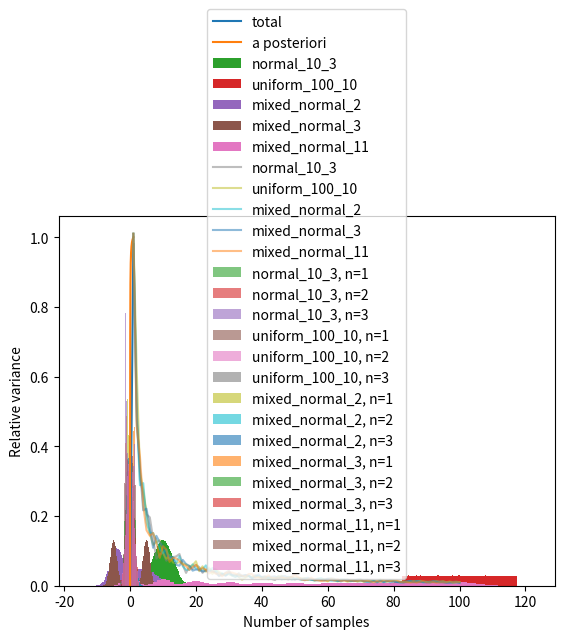

The matplotlib source for this figure:
#!/usr/bin/env python3
# -*- coding: utf-8 -*-


import numpy as np
import matplotlib.pyplot as plt



dummy = 0
def adummy(n):
    return np.zeros(n)



###   Thema: Bayessche Formel

# Definieren Sie die Formeln wie in der Vorlesung; dabei sind die Argumente floats oder iterables. Test soll ein Paar, also ein 2-
# Tupel, bestehend aus der totalen Wahrscheinlichkeit und der a-posteriori-Wahrscheinlichkeit zurückgeben. Benutzen Sie nun die
# Funktionen, um diese beiden Wahrscheinlichkeiten in Abhängigkeit von der a-priori-Wahrscheinlichkeit zu plotten; siehe main2.py
# für Vorschläge zu den Plot-Befehlen.


# Seite 26 Skript
def Bayes_Formel(P_B_A, P_A, P_B):
    
    P_B_A = float(P_B_A)
    P_A = float(P_A)
    P_B = float(P_B)
    
    
    P_A_B = (P_B_A * P_A)/P_B
    
    return P_A_B


# Seite 26 Skript
def totale_Wahrscheinlichkeit(P_B_Ai, P_Ai):
    
    
    P_B_Ai = list(map(float, P_B_Ai))
    P_Ai = list(map(float, P_Ai))

    P_B = np.sum(np.array(P_B_Ai) * np.array(P_Ai))
    
    return P_B



def Test(Korrektheit, a_priori_Wahrscheinlichkeit):
    
    # a_priori_Wahrscheinlichkeit
    P_K = a_priori_Wahrscheinlichkeit
    
    # Sensitivitaet
    P_T_K = Korrektheit
    
    # totale wahrscheinlichkeit
    P_T  = P_T_K*P_K + (1-P_T_K)*(1-P_K)
    
    # Bayes_Formel: a-posteriori-Wahrscheinlichkeit
    P_K_T = Bayes_Formel(P_T_K, P_K, P_T)
    

    return P_T, P_K_T



def Aufgabe_Bayes():
    """Ausgabe der Werte von Beispiel 2.3.10 und Aufgabe 2.3
    sowie plotten der a-posteriori-Wahrscheinlich gegen die a-priori-Wahrscheinlichkeit."""
    
    # Hier Ausgabe der Werte
    
    # 98%
    Korrektheit = 0.98
    
    # 0.5%, 50%, 0.1%
    a_priori_Wahrscheinlichkeit_en = [0.005, 0.5, 0.001]
    
    print(f'Sensitivitaet {Korrektheit}')
    
    for count, a_priori_Wahrscheinlichkeit in enumerate(a_priori_Wahrscheinlichkeit_en):
        
        P_T, P_K_T = Test(Korrektheit, a_priori_Wahrscheinlichkeit)
        
        
        print('P_K = {}, P_T = {}, P_K_T = {}'.format(a_priori_Wahrscheinlichkeit_en[count], P_T, P_K_T))




    # Die Plotbefehle könnten folgendermaßen aussehen:
    
    # 98%
    Korrektheit = 0.98
    
    # a_priori_Wahrscheinlichkeit_en
    a_priori_Wahrscheinlichkeiten = np.linspace(0, 1, 1000)
    
    list_PT = []
    list_PKT = []
    
    for a_priori_Wahrscheinlichkeit in a_priori_Wahrscheinlichkeiten:
        
        P_T, P_K_T = Test(Korrektheit, a_priori_Wahrscheinlichkeit)
        
        list_PT.append((P_T))
        list_PKT.append((P_K_T))
   
    
    #plt.plot(a_priori_Wahrscheinlichkeiten, a_priori_Wahrscheinlichkeiten, label='a priori')
    
    plt.plot(a_priori_Wahrscheinlichkeiten, list_PT, label='total')
    plt.plot(a_priori_Wahrscheinlichkeiten, list_PKT, label='a posteriori')
    plt.xlabel('a-priori probability P(K)')
    plt.legend()
    plt.show()
    
    
#######################################################################################################
#######################################################################################################

###   Thema: Verteilungen

# Objekt rng der Klasse Generator definiert, mit
# dessen Hilfe sich Zufallszahlen von einer Vielzahl von Verteilungen generieren lassen

rng = np.random.default_rng()

# Arrays der Größe n Zufallszahlen

# (a) der Normalverteilung N(10, 3^2)
def normal_10_3(rng, n):
    
    # M = 10
    # S = 3
    return rng.normal(10, 3, n) # size is n


#  (b) der Gleichverteilung mit Erwartungswert 100 und Standardabweichung 10
def uniform_100_10(rng, n): 
    
    # a + b = 200
    # b = a + 10 * sqrt(12)
    
    a = 100 - 5 * np.sqrt(12)
    b = 100 + 5 * np.sqrt(12)
    
    return rng.uniform(a, b, n) # size is n


#  (c) einer sogenannten gemischten Gaußverteilung
def mixed_normal(rng, n, M, S, P):
    
    
    """M, S, P selbe Laenge k. 
    
    n Samples des Rückgabe-Arrays sollen nach folgender Regel gezogen werden: 
    
    Zunächst wird ein i ∈ {1, 2, . . . , k} mit Wahrscheinlichkeit pi gewählt und dann das Sample gemäß N(µi, σi^2) gezogen
    
    Vielleicht hilft Ihnen die Funktion rng.multinomial aus der Klasses Generator von numpy.random
    
    Siehe unten für Argumente und Benutzung von mixed_normal(...)"""
    
    
    # Mittelwerten/Erwartungs wert: M   
    M = np.array(M)
    
    # Standardabweichungen. S
    S = np.array(S)
    
    # Wahrscheinlichkeiten: P
    P = np.array(P)
    
    # Generate the mixture probabilities for each sample
    mixture_probs = rng.multinomial(1, P, size=n)   # array size n x len(P)
    
    # Generate random samples from each Gaussian distribution
    samples = rng.normal(M, S, size=(n, len(M)))    # array size n x len(M)    M, S, and P same size
   
    # Compute the weighted sum of the samples using the mixture probabilities
    mixed_samples = np.sum(mixture_probs * samples, axis=1)
    
    
    return mixed_samples



def mixed_normal_2(rng, n):
    
    # data --> M, S, P
    data = [(-4, 4), (2, 4), (0.5, 0.5)]
    return mixed_normal(rng, n, *data)

def mixed_normal_3(rng, n):
    
    # data --> M, S, P
    data = [(-5, 0, 5), (1, 1, 1), (1/3, 1/3, 1/3)]
    return mixed_normal(rng, n, *data)

def mixed_normal_11(rng, n):
    M = np.linspace(0, 100, 11)
    S = np.linspace(2, 5, 11)
    P = np.array([50, 41, 34, 29, 26, 25, 26, 29, 34, 41, 50]) / 385
    return mixed_normal(rng, n, M, S, P)




# Plotten Sie zur Kontrolle wie in main2.py angegeben Histogramme der Verteilungen.

distributions = [
    normal_10_3,
    uniform_100_10,
    mixed_normal_2,
    mixed_normal_3,
    mixed_normal_11,
    ]

def Aufgabe_Verteilungen():
    """Plotten von Histogrammen für die Verteilungen."""
    n, bins = 10**6, 100
    for distr in distributions:
        X = distr(rng, n)
        plt.hist(X, bins=bins, density=True, histtype='stepfilled', label=distr.__name__)
        plt.legend()
        plt.show()
 
        
 
#######################################################################################################################
#######################################################################################################################

###   Thema: Gesetz der großen Zahlen (GdgZ)

def rel_variance_of_mean(rng, distr, no_samples, no_runs):
    
    #  X is a one-dimensional array with no_samples * no_runs elements, 
    # and the reshape method is used to transform it into a two-dimensional array with no_samples rows and no_runs columns.
    
    X = distr(rng, no_samples*no_runs).reshape(no_samples, no_runs)    
    
    # Hier Berechnunge der Mittelwerte über die Spalten von X: n array of length no_runs with the mean value for each sample
    
    Mittelwerte = np.mean(X, axis=0)
    
    # Berechnung der Varianzen: single value
    
    Varianzen = np.var(Mittelwerte, axis=0, ddof=1) 

    
    # Hier ist es zweckmäßig die Daten in einer Matrix anzuordnen
    # Varianz der Gesamtstichprobe --> 1 Dimension. Single value
    
    X_var = np.var(X.flatten())
    
      
    # Rückgabewert der Funktion ist der Quotient gebildet aus dieser 
    # Varianz und der Varianz der Gesamtstichprobe der Größe no_samples · no_runs. 
    
    return Varianzen / X_var




def Aufgabe_GdgZ():
    """Hier sollen die relativen Varianzen in Abhängigkeit von der Anzahl der 
    Samples (no_samples) geplottet werden."""
    no_runs = 100
    
    no_samples_max = 100 # Ich habe das eingefügt
    
    # Als Plotbefehle könnten Sie folgendes nutzen:
        
   
    
    for distr in distributions:
        
        rel_Varianzen= []
        
        for no_samples in range(1, no_samples_max + 1):
            
        
            rel_Varianzen.append(rel_variance_of_mean(rng, distr, no_samples, no_runs))
        
    
        plt.plot(range(1, no_samples_max + 1), rel_Varianzen, label=distr.__name__, alpha=0.5)
    
    plt.legend()
    plt.xlabel('Number of samples')
    plt.ylabel('Relative variance')
    plt.show()


#######################################################################################################################
#######################################################################################################################

###   Thema: Zentraler Grenzwertsatz (ZGWS)

def centralized_sample(rng, distr, no_samples, no_runs):
    
    # Matrix deren Spalten Stichproben der Größe no_samples
    X = distr(rng, no_samples*no_runs).reshape(no_samples, no_runs) # Im Skript: Sn = X1 + X2 + X3
    #print('X',X)
      
    
    # Zn = (Sn - n*µ) / (sqrt(n)*σ)
    

    
    # Sn := X1 + X2 + X3 +...+ Xn
    # Berechnung der zentralisierten Zufallsvariable aus den Spalten von X:  Ergebnis ist dann eine Stichprobe
    # der Größe no_runs von solchen Zufallsvariable
    Sn = np.sum(X, axis=0)   # Beispiel: array([2, 4, 6, ...no_runs])
    #print("Sn:", Sn)
    
    
    S = distr(rng,10**4)  # Samples
    
    # Mean value: Mittelwert µ: an array([5, 7, 2, ...no_runs])
    µ = np.mean(S, axis=0)
    #print("µ:", µ)
    
    
    # Standardabweichung
    σ = np.std(S, axis=0) # Here an array, with one element per column of X. One-dimensional array with no_runs elements
    #print("σ:", σ)
    
    
    # zentralisierten Zufallsvariable
    
    # he line np.tile(µ, (no_samples, 1)) creates an array with no_samples rows and 1 column, 
    # where each element of the column is equal to the mean value µ of the corresponding column of X.
    Zn = (Sn - no_samples*µ) / (np.sqrt(no_samples)*σ) # array
    
    #print("Zn:", Zn)
    
    
    return Zn    







def Aufgabe_ZGWS():
    no_runs = 10**6
    n = 3
    N = np.arange(1, n+1)
    bins = 100
    for distr in distributions:
        for n in N:
            X = centralized_sample(rng, distr, n, no_runs)
            plt.hist(X, bins=bins, density=True, histtype='stepfilled', alpha=0.6, label=distr.__name__ + f', n={n}');
        plt.legend()
        plt.show()
        

#######################################################################################################################
#######################################################################################################################

###   Ausführen der Bearbeitungen
        
Aufgabe_Bayes()
Aufgabe_Verteilungen()
Aufgabe_GdgZ()
Aufgabe_ZGWS()
